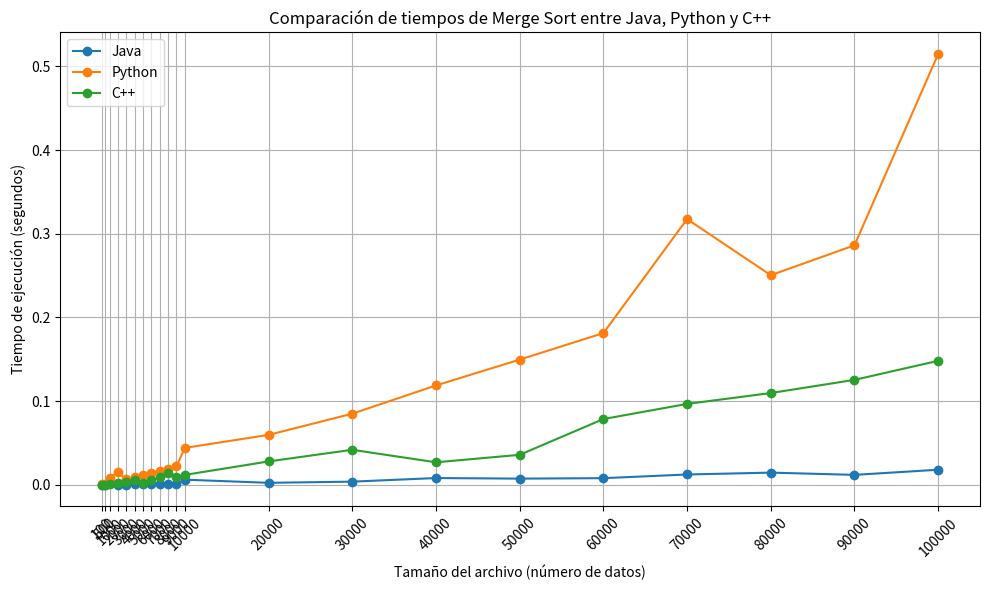

Source code (Python):
import matplotlib.pyplot as plt

# Datos de ejecución de Merge Sort para Java, Python y C++
data_java = {
    "100": 1.996E-4, "500": 6.43E-5, "1000": 0.0020905, "2000": 2.579E-4, "3000": 3.275E-4,
    "4000": 4.844E-4, "5000": 6.577E-4, "6000": 0.0012037, "7000": 8.542E-4, "8000": 0.0011545,
    "9000": 0.0010955, "10000": 0.0061822, "20000": 0.0024322, "30000": 0.0038347, "40000": 0.0081346,
    "50000": 0.0074411, "60000": 0.0079821, "70000": 0.0123713, "80000": 0.0146152, "90000": 0.0119168,
    "100000": 0.0180706
}

data_python = {
    "100": 0.000641, "500": 0.000830, "1000": 0.007854, "2000": 0.015199, "3000": 0.006562,
    "4000": 0.009002, "5000": 0.011650, "6000": 0.014358, "7000": 0.017041, "8000": 0.019502,
    "9000": 0.022346, "10000": 0.044128, "20000": 0.059700, "30000": 0.085014, "40000": 0.118774,
    "50000": 0.149631, "60000": 0.181332, "70000": 0.317485, "80000": 0.250497, "90000": 0.286206,
    "100000": 0.514797
}

data_cpp = {
    "100": 0.0, "500": 0.0, "1000": 0.001007, "2000": 0.002045, "3000": 0.003987,
    "4000": 0.005984, "5000": 0.002733, "6000": 0.005648, "7000": 0.008974, "8000": 0.014226,
    "9000": 0.009972, "10000": 0.011897, "20000": 0.027977, "30000": 0.041887, "40000": 0.026929,
    "50000": 0.035881, "60000": 0.078631, "70000": 0.096714, "80000": 0.109702, "90000": 0.125432,
    "100000": 0.148202
}

# Convertir tamaños de archivos a enteros
file_sizes = sorted([int(size) for size in data_java.keys()])

# Crear listas de tiempos correspondientes a cada lenguaje
times_java = [data_java[str(size)] for size in file_sizes]
times_python = [data_python[str(size)] for size in file_sizes]
times_cpp = [data_cpp[str(size)] for size in file_sizes]

# Graficar los tiempos
plt.figure(figsize=(10, 6))
plt.plot(file_sizes, times_java, marker='o', label='Java')
plt.plot(file_sizes, times_python, marker='o', label='Python')
plt.plot(file_sizes, times_cpp, marker='o', label='C++')

# Etiquetas y título
plt.xlabel('Tamaño del archivo (número de datos)')
plt.ylabel('Tiempo de ejecución (segundos)')
plt.title('Comparación de tiempos de Merge Sort entre Java, Python y C++')

# Mostrar leyenda y rejilla
plt.legend()
plt.grid(True)
plt.xticks(file_sizes, rotation=45)
plt.tight_layout()

# Mostrar gráfico
plt.show()
